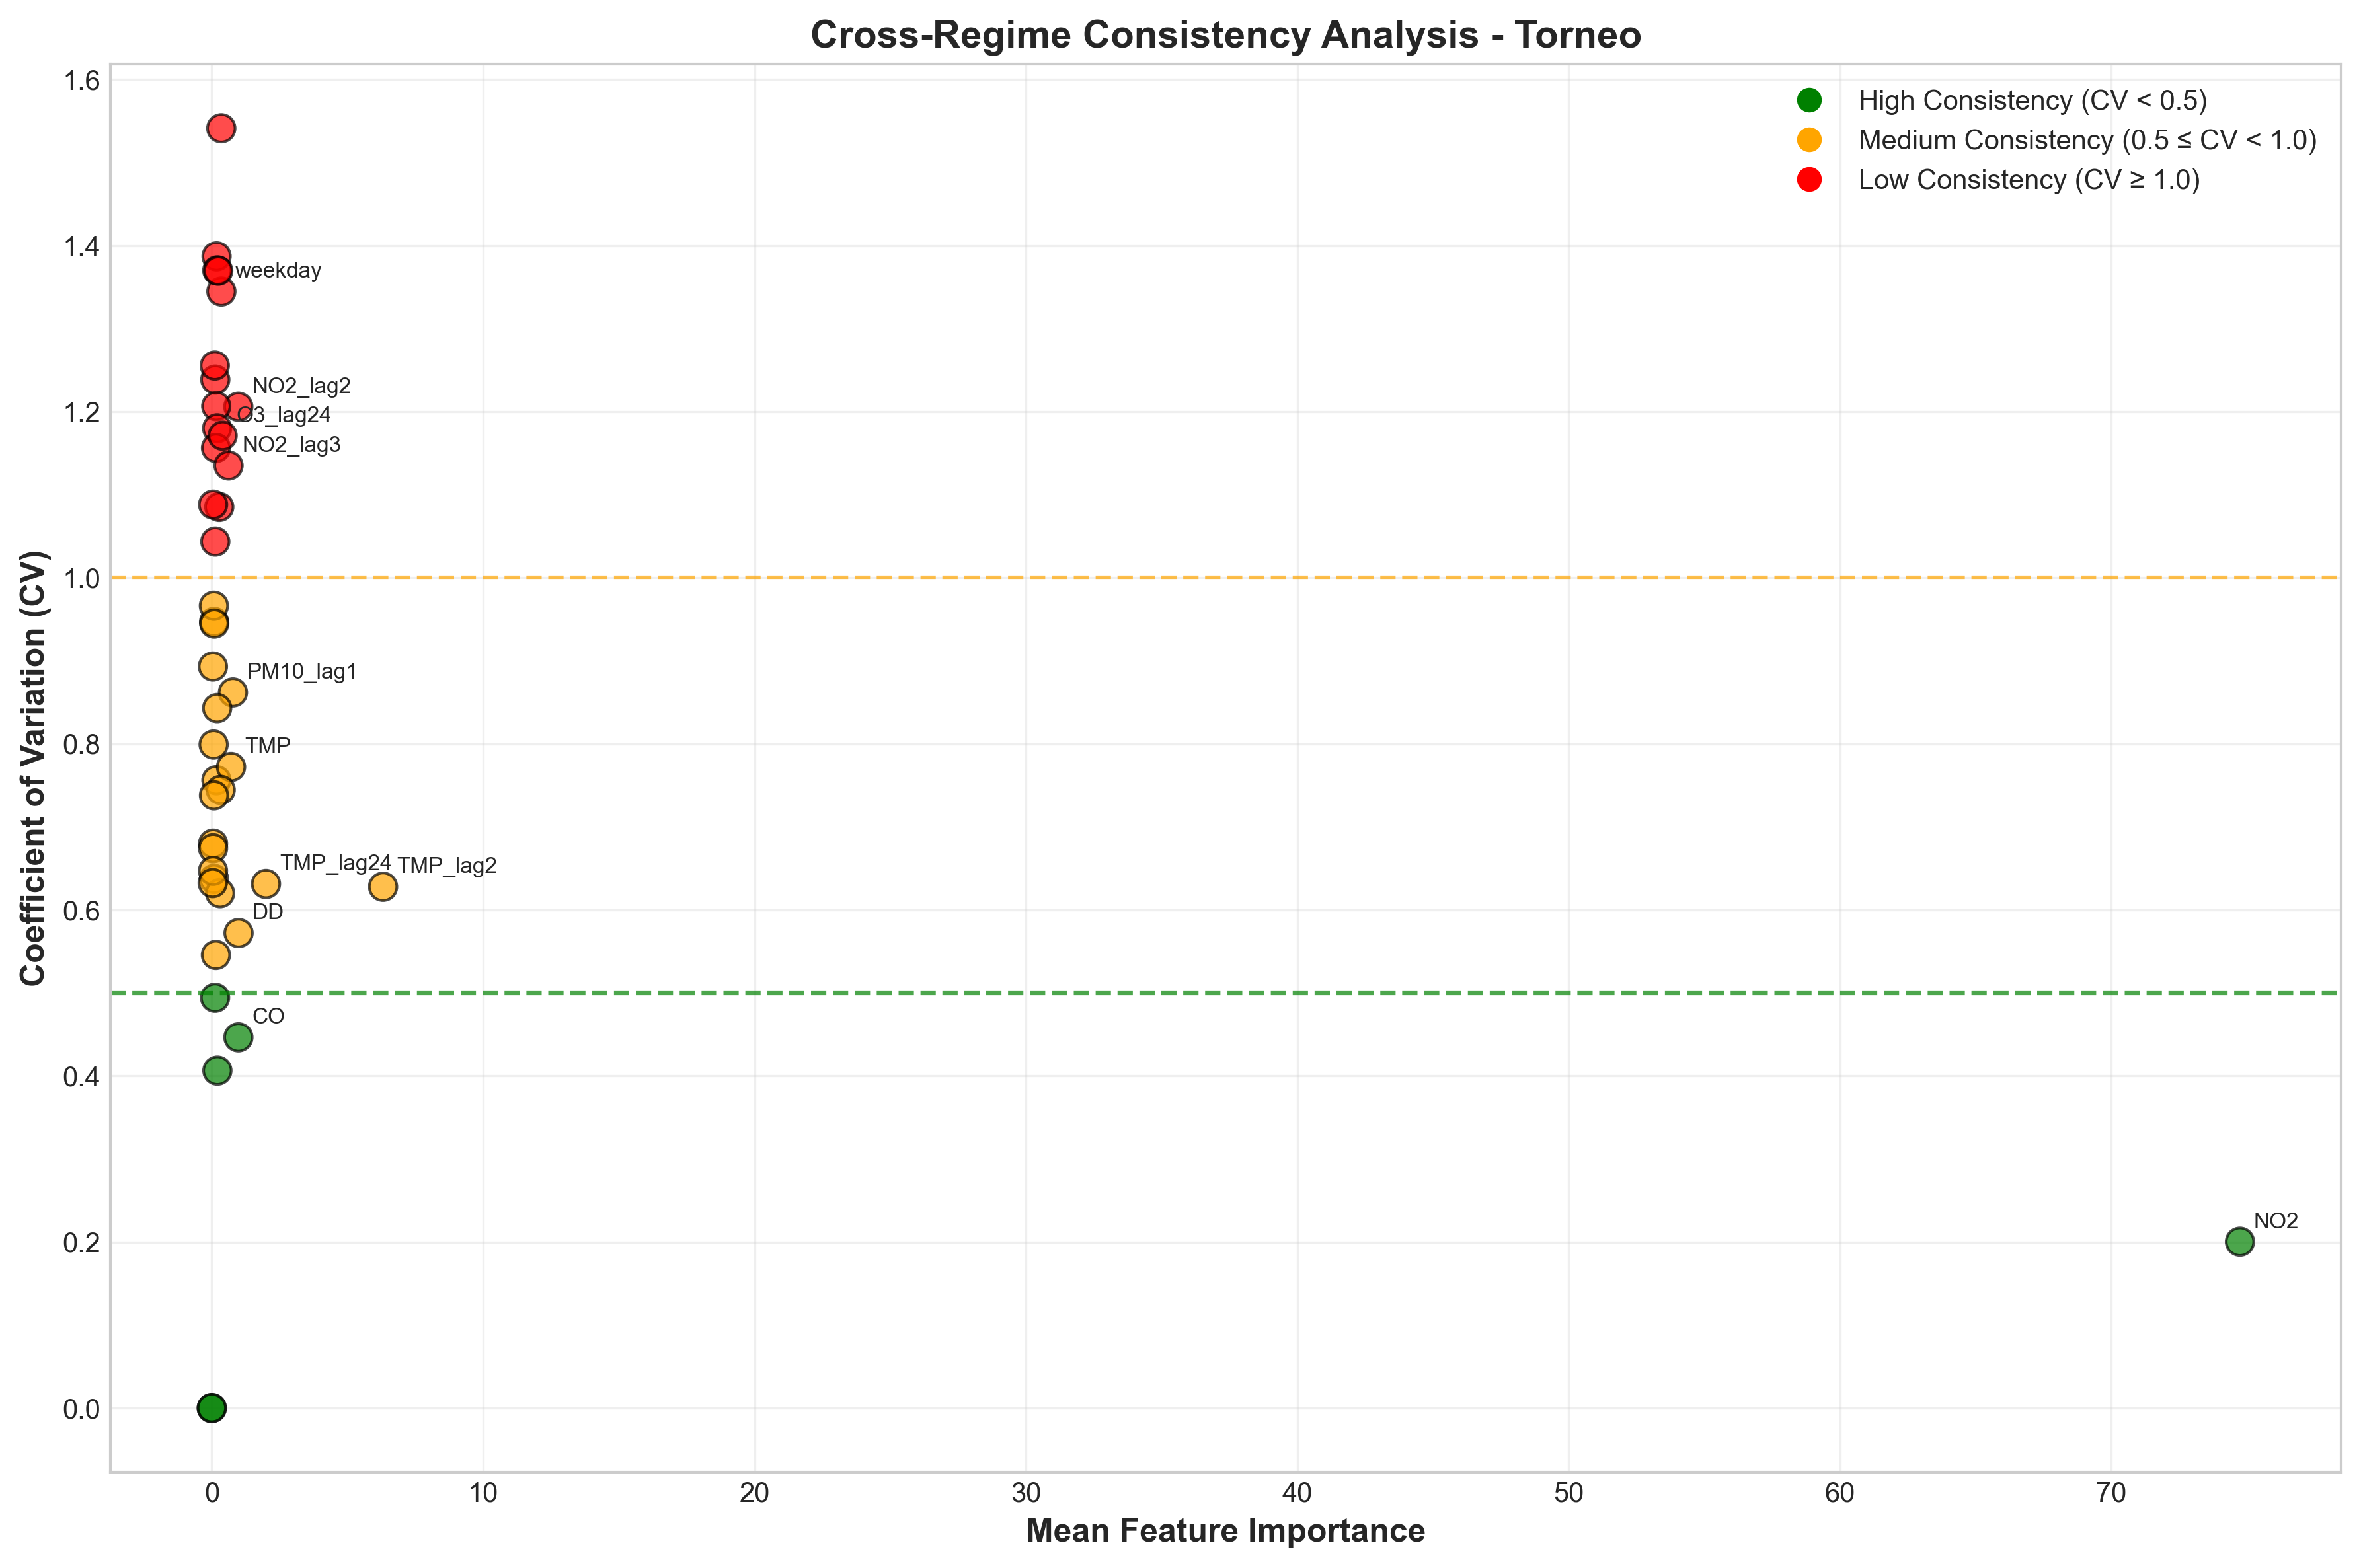

The file beside this chart, header and first rows:
Feature, mean_importance, std_importance, cv_importance, consistency, n_regimes
hour_sin, 0.1763, 0.2446, 1.387, Low, 5
DD_lag1, 0.2062, 0.0838, 0.4064, High, 5
TMP_lag2, 6.312, 3.963, 0.6279, Medium, 5
month, 0.1711, 0.1294, 0.7562, Medium, 5
VV_lag2, 0.2755, 0.2991, 1.085, Low, 5
NO2_lag2, 0.9784, 1.18, 1.206, Low, 5
DD, 0.9871, 0.5647, 0.5721, Medium, 5
NO2_lag24, 0.04761, 0.05181, 1.088, Low, 5
DD_lag2, 0.1292, 0.16, 1.239, Low, 5
weekday, 0.3533, 0.4751, 1.345, Low, 5
PM10_lag1, 0.78, 0.6723, 0.8619, Medium, 5
DD_lag3, 0.08275, 0.05273, 0.6373, Medium, 5
month_sin, 0.04667, 0.03173, 0.6798, Medium, 5
NO2, 74.74, 14.97, 0.2003, High, 5
TMP_lag3, 0.3057, 0.1896, 0.6201, Medium, 5
VV, 0.1519, 0.08288, 0.5457, Medium, 5
CO, 0.9807, 0.4379, 0.4465, High, 5
O3_lag3, 0.1985, 0.1673, 0.843, Medium, 5
O3, 0.1638, 0.1976, 1.207, Low, 5
O3_lag1, 0.1294, 0.1351, 1.044, Low, 5
VV_lag1, 0.04193, 0.03745, 0.8931, Medium, 5
TMP_lag24, 1.997, 1.26, 0.6313, Medium, 5
TMP, 0.7107, 0.5487, 0.7721, Medium, 5
day, 0.3277, 0.2439, 0.7445, Medium, 5
VV_lag3, 0.1973, 0.2329, 1.18, Low, 5
month_cos, 0.04698, 0.03168, 0.6743, Medium, 5
CO_lag2, 0.08109, 0.05984, 0.738, Medium, 5
CO_lag24, 0.1115, 0.14, 1.256, Low, 5
O3_lag2, 0.1553, 0.1796, 1.156, Low, 5
NO2_lag3, 0.6173, 0.7008, 1.135, Low, 5
VV_lag24, 0.08478, 0.08027, 0.9469, Medium, 5
PM10, 0.202, 0.2768, 1.37, Low, 5
O3_lag24, 0.3996, 0.468, 1.171, Low, 5
PM10_lag2, 0.2377, 0.3256, 1.37, Low, 5
hour_cos, 0.06723, 0.05373, 0.7991, Medium, 5
PM10_lag24, 0.07729, 0.07469, 0.9663, Medium, 5
DD_lag24, 0.04475, 0.02895, 0.647, Medium, 5
NO2_lag1, 0.1213, 0.05996, 0.4942, High, 5
CO_lag3, 0.35, 0.5394, 1.541, Low, 5
TMP_lag1, 0.09141, 0.08636, 0.9448, Medium, 5
PM10_lag3, 0.03278, 0.02073, 0.6323, Medium, 5
hour, 0.0, 0.0, 0.0, High, 5
CO_lag1, 0.0, 0.0, 0.0, High, 5
